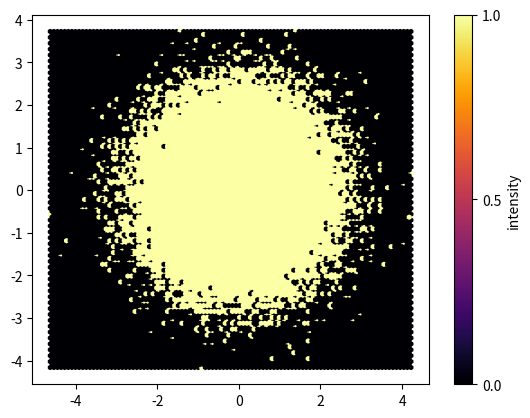

Write Python code to recreate this figure.
import numpy as np
import matplotlib.pyplot as plt
from pathlib import Path

out = Path.cwd()
np.random.seed(4)
x = np.random.normal(size=50000)
y = np.random.normal(size=50000)
plt.hexbin(x,y,gridsize=100, cmap='inferno', vmin=0, vmax=1)
cb = plt.colorbar()
cb.set_label("intensity")
cb.set_ticks([0, 0.5, 1.0])
plt.savefig(out / "complex_plot.png")
print("complex_plot.png generated. Expected colorbar max label: 1.0")